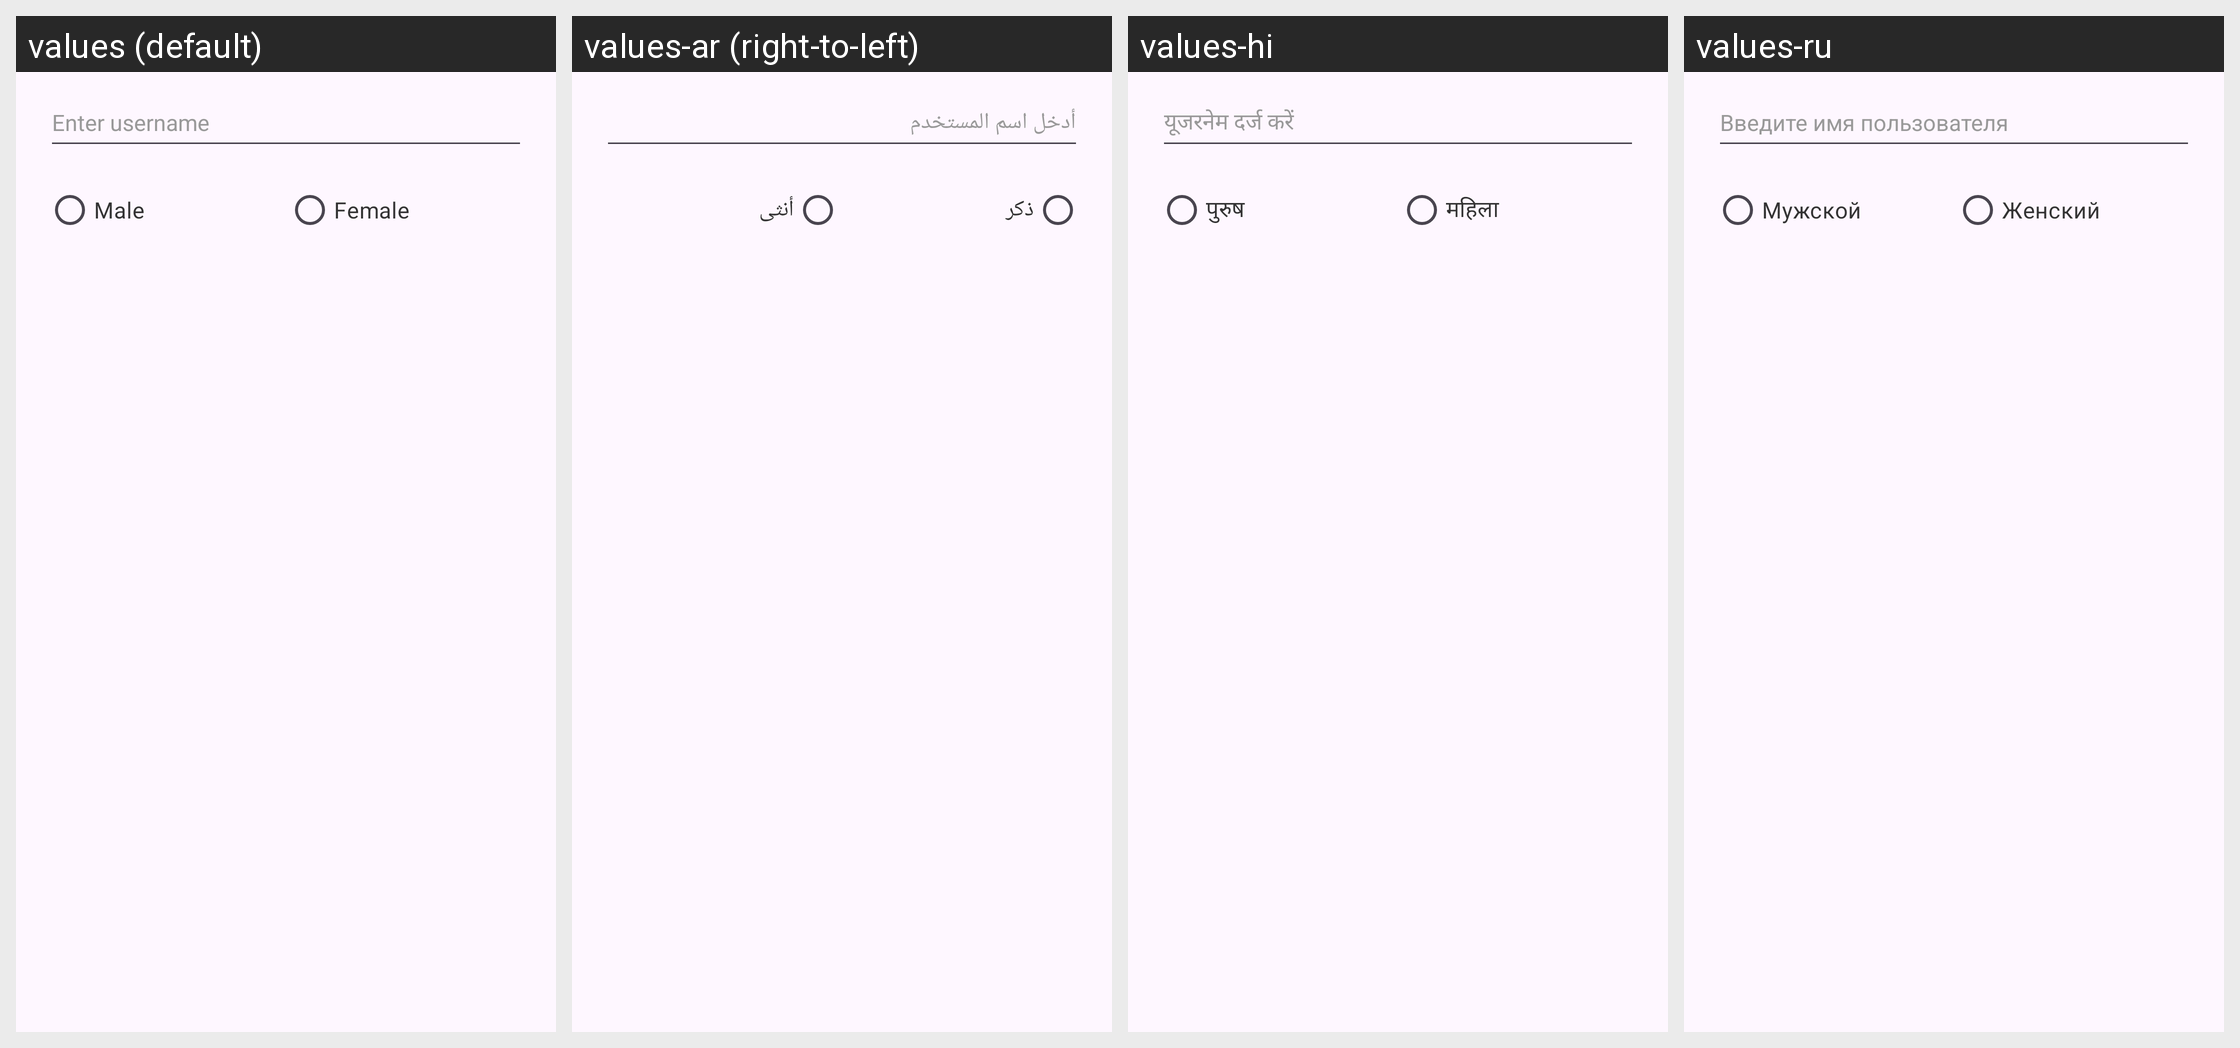

Locale-by-locale string values for the Android screen shown in this grid:
Android screen res/layout/dialog_edit_friend_profile.xml rendered under 4 locales, left to right: values (default), values-ar (right-to-left), values-hi, values-ru. Device: Nexus 5 (rendered at 1080×1920; each locale shown at half size, 540×960, under a caption strip naming it); theme Theme.LCB_Template.
Other locales in the repository, not shown: values-es, values-fr, values-in, values-ja, values-ko, values-pt, values-zh-rCN.
Strings drawn on this screen, with the default value and each locale's value (text and hints the layout hard-codes, and strings that could not be matched under every locale, appear in the picture but are not listed):

enter_username
  values: Enter username
  values-ar: أدخل اسم المستخدم
  values-hi: यूजरनेम दर्ज करें
  values-ru: Введите имя пользователя

gender_male
  values: Male
  values-ar: ذكر
  values-hi: पुरुष
  values-ru: Мужской

gender_female
  values: Female
  values-ar: أنثى
  values-hi: महिला
  values-ru: Женский
